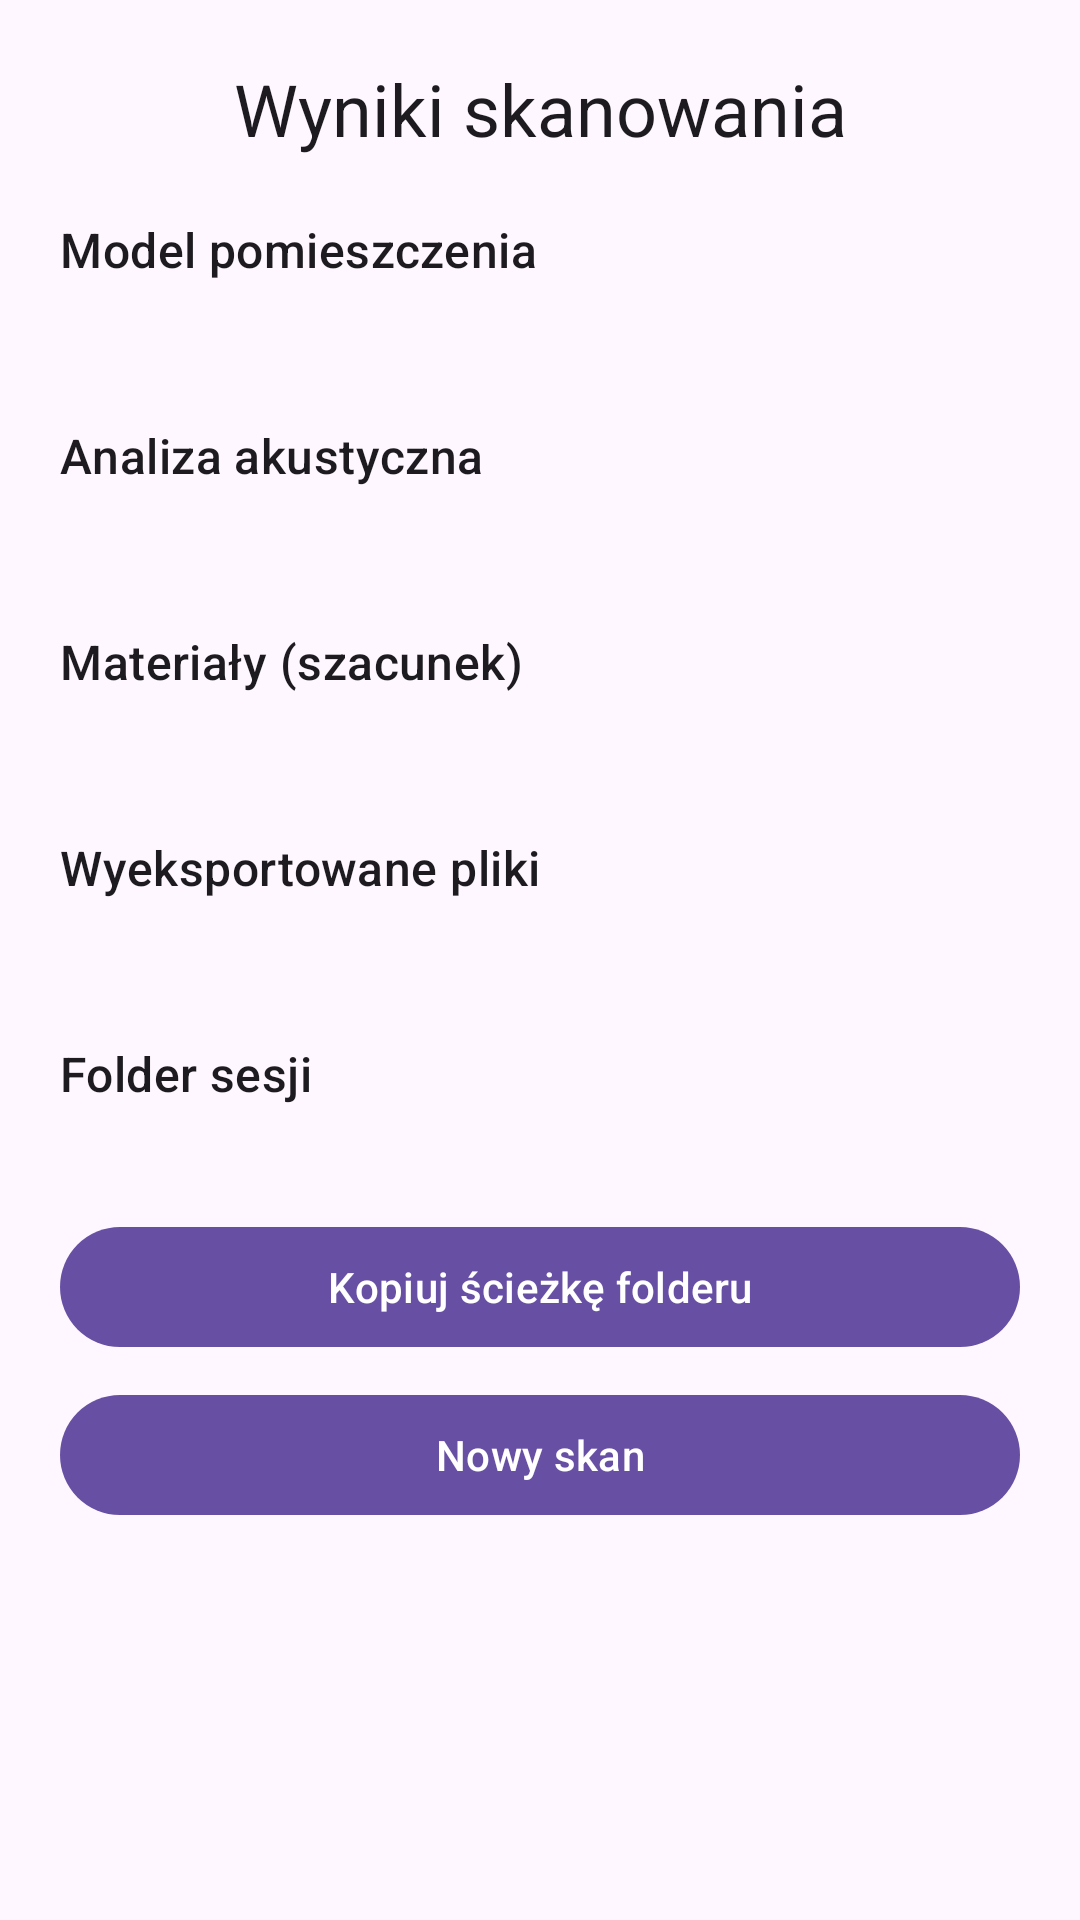

Reconstruct the res/layout file that produces this screen, plus the resources it refers to.
<!-- AndroidManifest.xml: application theme Theme.AcousticLogger -->
<!-- res/layout/activity_results.xml -->
<?xml version="1.0" encoding="utf-8"?>
<ScrollView xmlns:android="http://schemas.android.com/apk/res/android"
    xmlns:app="http://schemas.android.com/apk/res-auto"
    xmlns:tools="http://schemas.android.com/tools"
    android:id="@+id/resultsRoot"
    android:layout_width="match_parent"
    android:layout_height="match_parent"
    android:fillViewport="true"
    tools:context=".ResultsActivity">

    <LinearLayout
        android:layout_width="match_parent"
        android:layout_height="wrap_content"
        android:orientation="vertical"
        android:padding="20dp">

        <TextView
            android:layout_width="match_parent"
            android:layout_height="wrap_content"
            android:gravity="center"
            android:text="@string/results_title"
            android:textAppearance="?attr/textAppearanceHeadlineSmall" />

        <TextView
            android:layout_width="match_parent"
            android:layout_height="wrap_content"
            android:layout_marginTop="20dp"
            android:text="@string/results_section_room"
            android:textAppearance="?attr/textAppearanceTitleMedium" />

        <TextView
            android:id="@+id/resultsRoomText"
            android:layout_width="match_parent"
            android:layout_height="wrap_content"
            android:layout_marginTop="8dp"
            android:textAppearance="?attr/textAppearanceBodyMedium"
            tools:text="Wymiary: 4.2 x 3.1 x 2.5 m" />

        <TextView
            android:layout_width="match_parent"
            android:layout_height="wrap_content"
            android:layout_marginTop="20dp"
            android:text="@string/results_section_acoustic"
            android:textAppearance="?attr/textAppearanceTitleMedium" />

        <TextView
            android:id="@+id/resultsAcousticText"
            android:layout_width="match_parent"
            android:layout_height="wrap_content"
            android:layout_marginTop="8dp"
            android:textAppearance="?attr/textAppearanceBodyMedium"
            tools:text="RT60: 0.45 s" />

        <TextView
            android:layout_width="match_parent"
            android:layout_height="wrap_content"
            android:layout_marginTop="20dp"
            android:text="@string/results_section_materials"
            android:textAppearance="?attr/textAppearanceTitleMedium" />

        <TextView
            android:id="@+id/resultsMaterialsText"
            android:layout_width="match_parent"
            android:layout_height="wrap_content"
            android:layout_marginTop="8dp"
            android:textAppearance="?attr/textAppearanceBodyMedium"
            tools:text="Dominujący: tynk" />

        <TextView
            android:layout_width="match_parent"
            android:layout_height="wrap_content"
            android:layout_marginTop="20dp"
            android:text="@string/results_section_files"
            android:textAppearance="?attr/textAppearanceTitleMedium" />

        <TextView
            android:id="@+id/resultsFilesText"
            android:layout_width="match_parent"
            android:layout_height="wrap_content"
            android:layout_marginTop="8dp"
            android:textAppearance="?attr/textAppearanceBodyMedium"
            tools:text="recording.wav" />

        <TextView
            android:layout_width="match_parent"
            android:layout_height="wrap_content"
            android:layout_marginTop="20dp"
            android:text="@string/results_section_path"
            android:textAppearance="?attr/textAppearanceTitleMedium" />

        <TextView
            android:id="@+id/resultsPathText"
            android:layout_width="match_parent"
            android:layout_height="wrap_content"
            android:layout_marginTop="8dp"
            android:textAppearance="?attr/textAppearanceBodySmall"
            android:textIsSelectable="true"
            tools:text="/storage/emulated/0/Download/AcousticLogger_..." />

        <com.google.android.material.button.MaterialButton
            android:id="@+id/copyPathButton"
            android:layout_width="match_parent"
            android:layout_height="wrap_content"
            android:layout_marginTop="12dp"
            android:text="@string/results_copy_path" />

        <com.google.android.material.button.MaterialButton
            android:id="@+id/newScanButton"
            android:layout_width="match_parent"
            android:layout_height="wrap_content"
            android:layout_marginTop="8dp"
            android:text="@string/results_new_scan"
            app:layout_constraintWidth_max="320dp" />

    </LinearLayout>
</ScrollView>
<!-- resources referenced by this layout -->
<resources>
  <string name="results_copy_path">Kopiuj ścieżkę folderu</string>
  <string name="results_new_scan">Nowy skan</string>
  <string name="results_section_acoustic">Analiza akustyczna</string>
  <string name="results_section_files">Wyeksportowane pliki</string>
  <string name="results_section_materials">Materiały (szacunek)</string>
  <string name="results_section_path">Folder sesji</string>
  <string name="results_section_room">Model pomieszczenia</string>
  <string name="results_title">Wyniki skanowania</string>
  <style name="Theme.AcousticLogger" parent="Base.Theme.AcousticLogger" />
  <style name="Base.Theme.AcousticLogger" parent="Theme.Material3.DayNight.NoActionBar">
          
          
      </style>
</resources>
